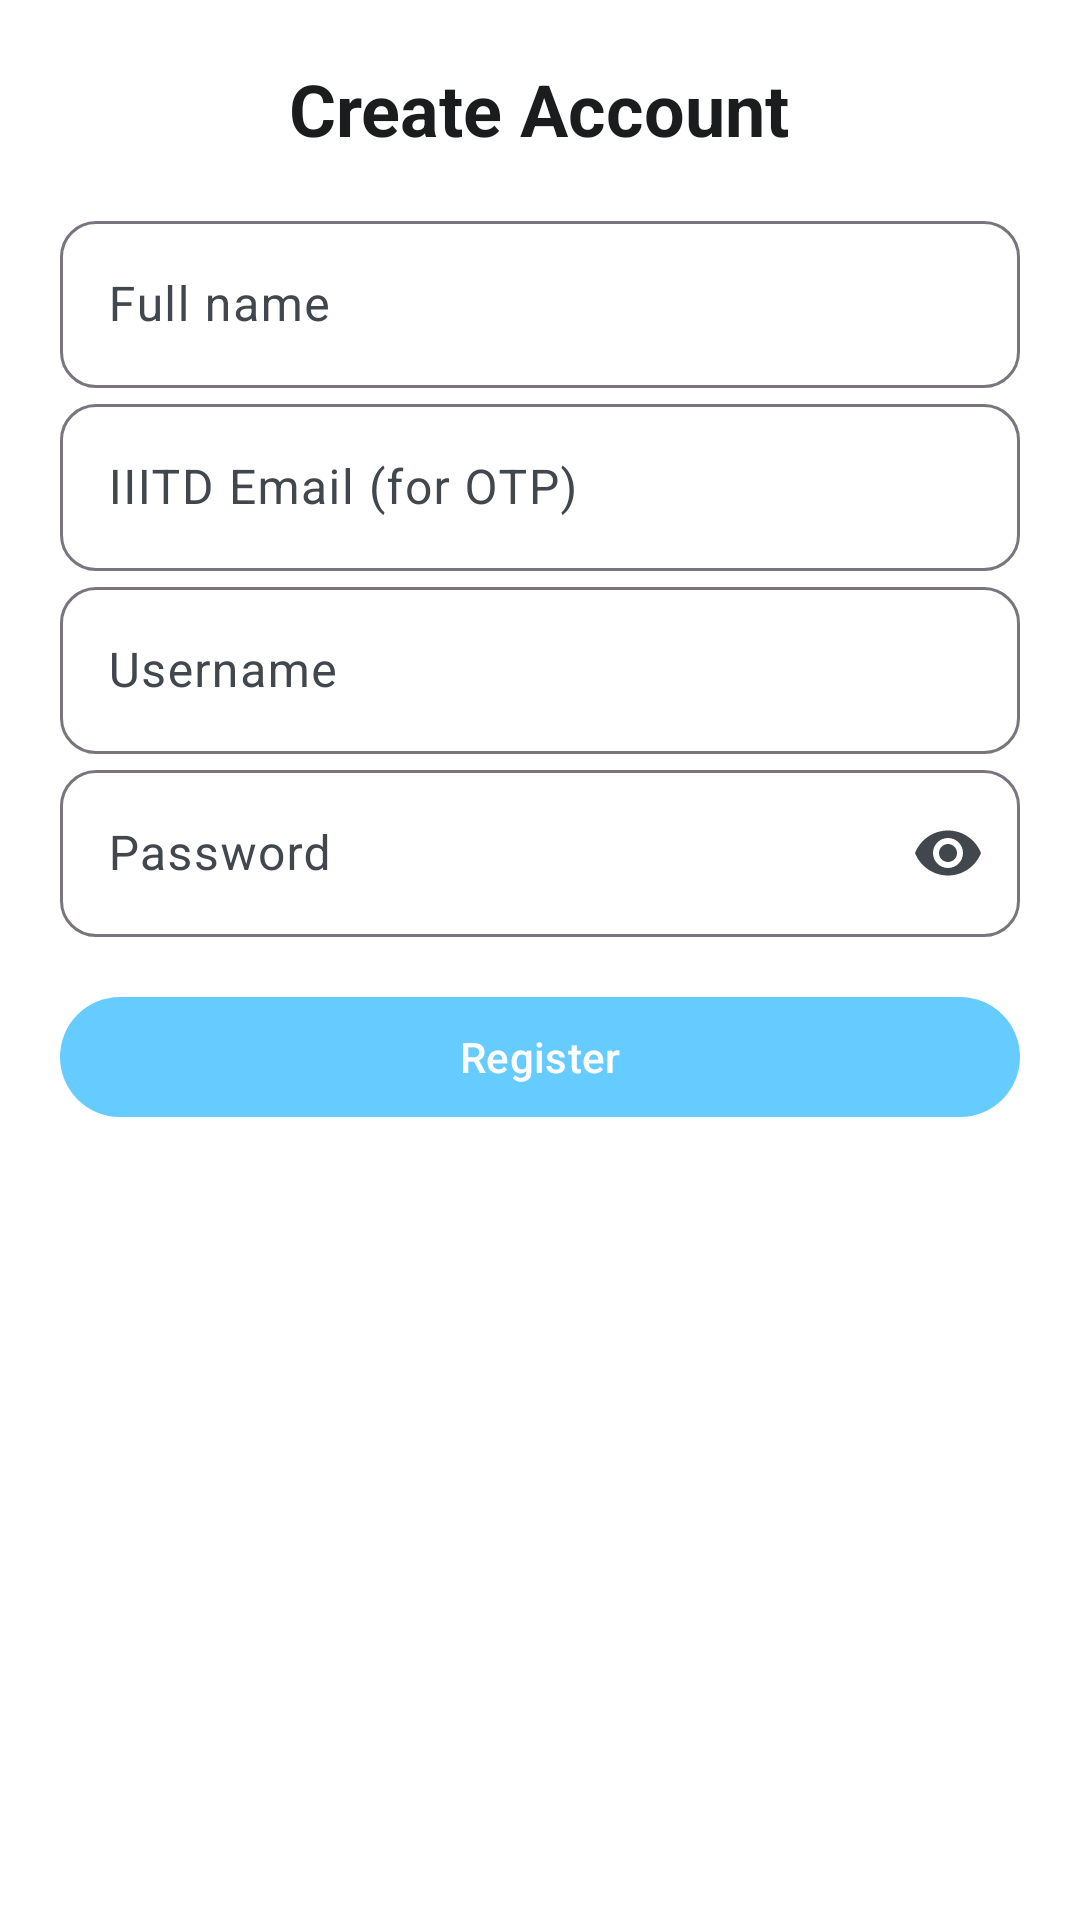

Write the Android layout XML for this screen, with the resource values it uses.
<!-- AndroidManifest.xml: application theme Theme.RateMyProfV1 -->
<!-- res/layout/fragment_register.xml -->
<?xml version="1.0" encoding="utf-8"?>
<ScrollView xmlns:android="http://schemas.android.com/apk/res/android"
    xmlns:app="http://schemas.android.com/apk/res-auto"
    android:layout_width="match_parent"
    android:layout_height="match_parent"
    android:padding="20dp"
    android:background="@color/background_white">

    <LinearLayout
        android:layout_width="match_parent"
        android:layout_height="wrap_content"
        android:orientation="vertical"
        android:gravity="center_horizontal">

        <TextView
            android:layout_width="wrap_content"
            android:layout_height="wrap_content"
            android:text="Create Account"
            android:textStyle="bold"
            android:textSize="24sp"
            android:textColor="@color/on_background"
            android:layout_marginBottom="16dp" />

        <com.google.android.material.textfield.TextInputLayout
            android:id="@+id/tilFullName"
            android:layout_width="match_parent"
            android:layout_height="wrap_content"
            android:hint="Full name"
            style="@style/Widget.RateMyProf.TextInputLayout">
            <com.google.android.material.textfield.TextInputEditText
                android:id="@+id/etFullName"
                android:layout_width="match_parent"
                android:layout_height="wrap_content"
                android:inputType="textPersonName" />
        </com.google.android.material.textfield.TextInputLayout>

        <com.google.android.material.textfield.TextInputLayout
            android:id="@+id/tilEmail"
            android:layout_width="match_parent"
            android:layout_height="wrap_content"
            android:hint="IIITD Email (for OTP)"
            style="@style/Widget.RateMyProf.TextInputLayout">
            <com.google.android.material.textfield.TextInputEditText
                android:id="@+id/etEmail"
                android:layout_width="match_parent"
                android:layout_height="wrap_content"
                android:inputType="textEmailAddress" />
        </com.google.android.material.textfield.TextInputLayout>

        <com.google.android.material.textfield.TextInputLayout
            android:id="@+id/tilUsername"
            android:layout_width="match_parent"
            android:layout_height="wrap_content"
            android:hint="Username"
            style="@style/Widget.RateMyProf.TextInputLayout">
            <com.google.android.material.textfield.TextInputEditText
                android:id="@+id/etUsername"
                android:layout_width="match_parent"
                android:layout_height="wrap_content" />
        </com.google.android.material.textfield.TextInputLayout>

        <com.google.android.material.textfield.TextInputLayout
            android:id="@+id/tilPassword"
            android:layout_width="match_parent"
            android:layout_height="wrap_content"
            android:hint="Password"
            app:endIconMode="password_toggle">
            <com.google.android.material.textfield.TextInputEditText
                android:id="@+id/etPassword"
                android:layout_width="match_parent"
                android:layout_height="wrap_content"
                android:inputType="textPassword" />
        </com.google.android.material.textfield.TextInputLayout>

        <com.google.android.material.button.MaterialButton
            android:id="@+id/btnRegister"
            android:layout_width="match_parent"
            android:layout_height="wrap_content"
            android:text="Register"
            style="@style/Widget.Material3.Button"
            android:layout_marginTop="16dp" />
    </LinearLayout>
</ScrollView>
<!-- resources referenced by this layout -->
<resources>
  <color name="background_white">#FFFFFFFF</color>
  <color name="on_background">#FF1A1C1E</color>
  <style name="Widget.RateMyProf.TextInputLayout" parent="Widget.Material3.TextInputLayout.OutlinedBox">
          <item name="boxCornerRadiusTopStart">12dp</item>
          <item name="boxCornerRadiusTopEnd">12dp</item>
          <item name="boxCornerRadiusBottomStart">12dp</item>
          <item name="boxCornerRadiusBottomEnd">12dp</item>
      </style>
  <style name="Theme.RateMyProfV1" parent="Theme.Material3.DayNight.NoActionBar">
          
          <item name="colorPrimary">@color/primary_blue</item>
          <item name="colorOnPrimary">@color/on_primary</item>
          <item name="colorPrimaryContainer">@color/primary_blue_light</item>
          <item name="colorOnPrimaryContainer">@color/on_primary</item>
  
          <item name="colorSecondary">@color/secondary_blue</item>
          <item name="colorOnSecondary">@color/on_primary</item>
  
          <item name="colorSurface">@color/surface_white</item>
          <item name="colorOnSurface">@color/on_surface</item>
          <item name="colorSurfaceVariant">@color/surface_variant</item>
          <item name="colorOnSurfaceVariant">@color/on_surface_variant</item>
  
          <item name="android:statusBarColor">@color/primary_blue_dark</item>
          <item name="android:navigationBarColor">@color/surface_white</item>
  
          
          <item name="toolbarStyle">@style/Widget.RateMyProf.Toolbar</item>
          <item name="materialButtonStyle">@style/Widget.RateMyProf.Button</item>
          <item name="textInputStyle">@style/Widget.RateMyProf.TextInputLayout</item>
      </style>
  <color name="primary_blue">#66CCFF</color>
  <color name="on_primary">#FFFFFFFF</color>
  <color name="primary_blue_light">#B3E6FF</color>
  <color name="secondary_blue">#99DDFF</color>
  <color name="surface_white">#FFFFFFFF</color>
  <color name="on_surface">#FF1A1C1E</color>
  <color name="surface_variant">#F2F5FB</color>
  <color name="on_surface_variant">#FF42474E</color>
  <color name="primary_blue_dark">#33A6E6</color>
  <style name="Widget.RateMyProf.Toolbar" parent="Widget.Material3.Toolbar">
          <item name="android:background">@color/primary_blue</item>
          <item name="titleTextColor">@color/on_primary</item>
          <item name="subtitleTextColor">@color/on_primary</item>
          <item name="navigationIconTint">@color/on_primary</item>
      </style>
  <style name="Widget.RateMyProf.Button" parent="Widget.Material3.Button">
          <item name="android:insetLeft">0dp</item>
          <item name="android:insetRight">0dp</item>
          <item name="cornerRadius">12dp</item>
      </style>
</resources>
